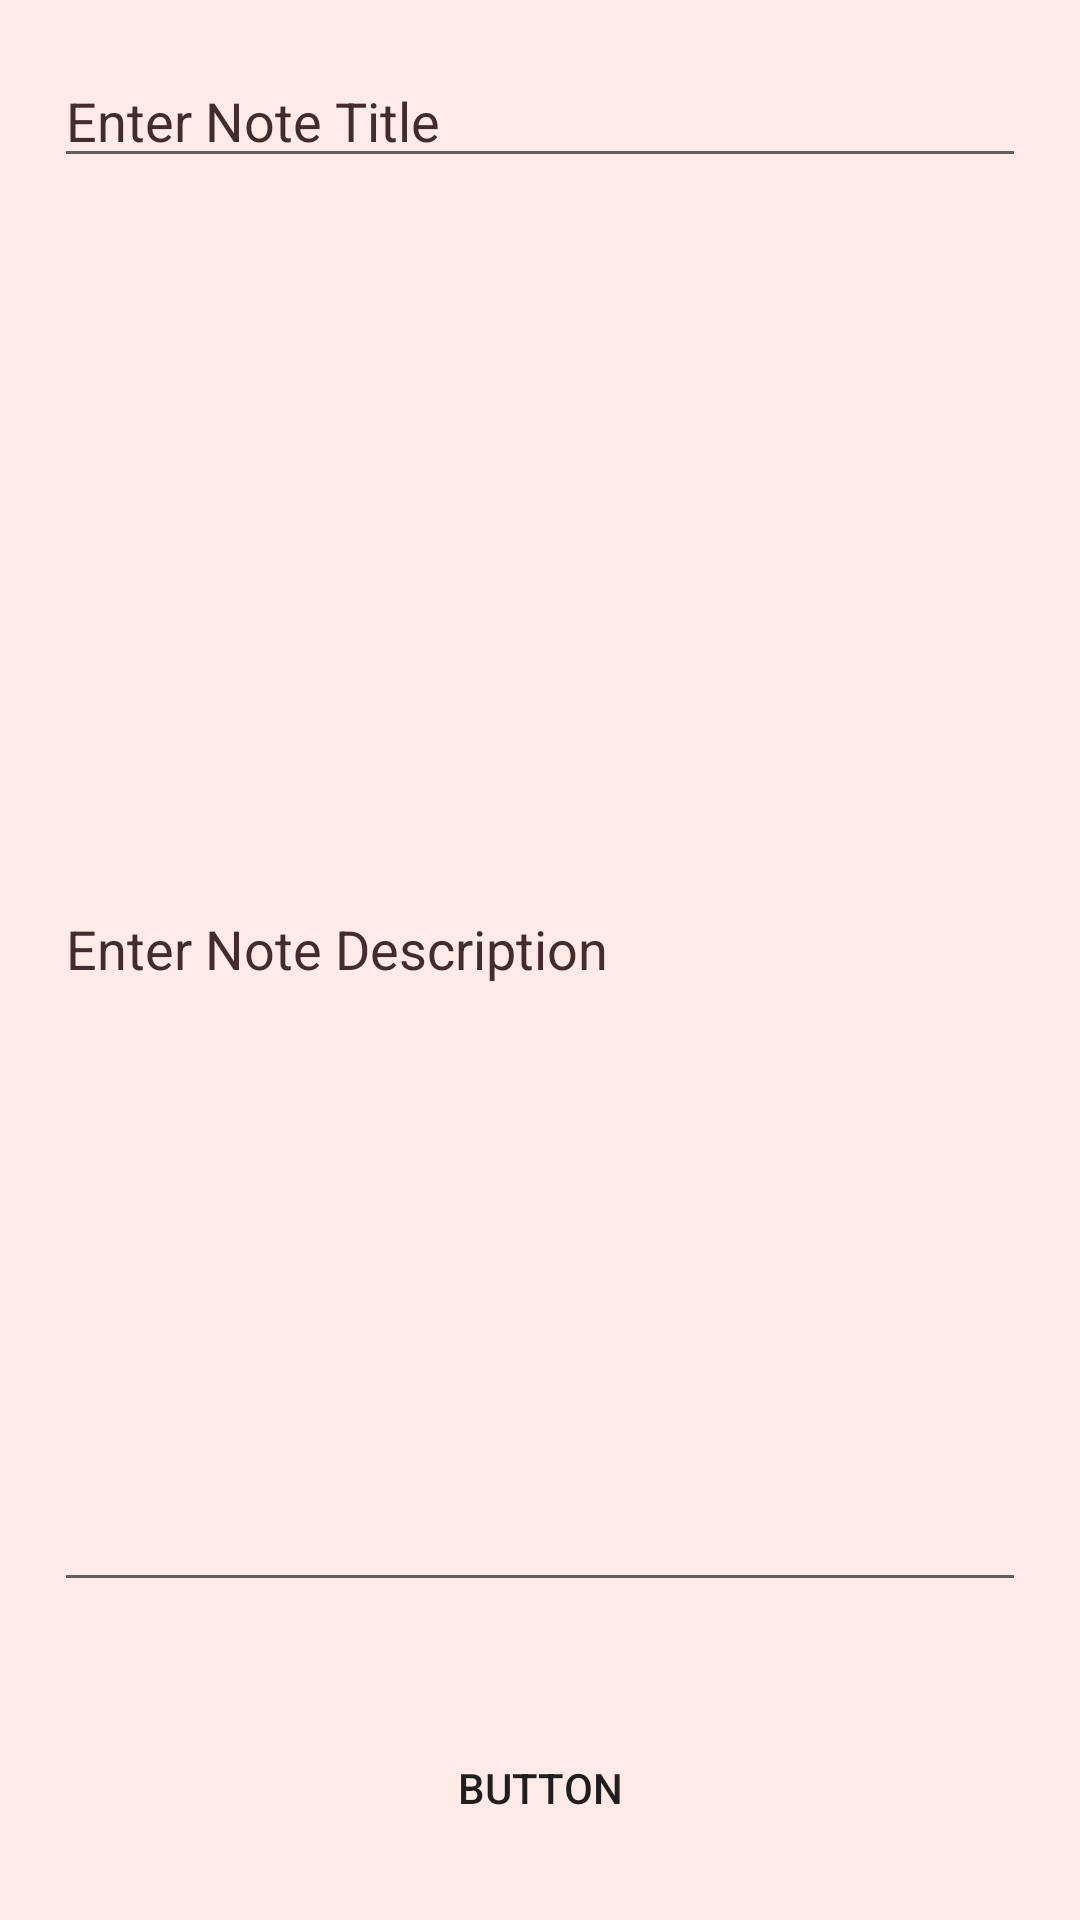

Android layout source for this screen:
<!-- AndroidManifest.xml: application theme Theme.TaskWithRoomDB -->
<!-- res/layout/activity_add_edit_note.xml -->
<?xml version="1.0" encoding="utf-8"?>
<RelativeLayout xmlns:android="http://schemas.android.com/apk/res/android"
    xmlns:app="http://schemas.android.com/apk/res-auto"
    xmlns:tools="http://schemas.android.com/tools"
    android:layout_width="match_parent"
    android:layout_height="match_parent"
    android:background="@color/secondary"
    tools:context=".AddEditNoteActivity">

    <EditText
        android:id="@+id/editNoteTitle"
        android:layout_width="match_parent"
        android:layout_height="wrap_content"
        android:hint="Enter Note Title"
        android:textColor="@color/primary"
        android:textColorHint="@color/dark"
        android:layout_margin="18dp"
        />
    <EditText
        android:id="@+id/editNoteDescription"
        android:layout_width="match_parent"
        android:layout_height="wrap_content"
        android:hint="Enter Note Description"
        android:layout_below="@+id/editNoteTitle"
        android:textColor="@color/primary"
        android:textColorHint="@color/dark"
        android:layout_margin="18dp"
        android:singleLine="false"
        android:inputType="textMultiLine"
        android:layout_above="@+id/btnAddUpdate"
        />

    <Button
        android:id="@+id/btnAddUpdate"
        android:layout_width="match_parent"
        android:layout_height="wrap_content"
        android:layout_alignParentBottom="true"
        android:layout_marginStart="20dp"
        android:layout_marginTop="20dp"
        android:layout_marginEnd="20dp"
        android:layout_marginBottom="20dp"
        android:background="@drawable/custom_button_back"
        android:text="Button" />

</RelativeLayout>
<!-- resources referenced by this layout -->
<resources>
  <color name="dark">#442C2E</color>
  <color name="primary">#FEDBD0</color>
  <color name="secondary">#FEEAE6</color>
  <style name="Theme.TaskWithRoomDB" parent="Theme.MaterialComponents.DayNight.DarkActionBar">
          
          <item name="colorPrimary">@color/purple_500</item>
          <item name="colorPrimaryVariant">@color/purple_700</item>
          <item name="colorOnPrimary">@color/white</item>
          
          <item name="colorSecondary">@color/teal_200</item>
          <item name="colorSecondaryVariant">@color/teal_700</item>
          <item name="colorOnSecondary">@color/black</item>
          
          <item name="android:statusBarColor">?attr/colorPrimaryVariant</item>
          
      </style>
  <color name="purple_500">#FF6200EE</color>
  <color name="purple_700">#FF3700B3</color>
  <color name="white">#FFFFFFFF</color>
  <color name="teal_200">#FF03DAC5</color>
  <color name="teal_700">#FF018786</color>
  <color name="black">#FF000000</color>
</resources>
